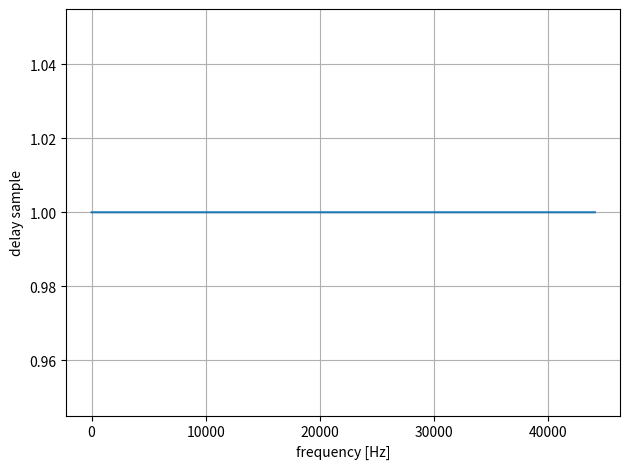

Reproduce this figure in Python.
import numpy as np
import matplotlib.pyplot as plt


def analyze_spectrum_angle(fs, x, fft_size):
    X = np.fft.fft(x, fft_size)
    w = np.arange(fft_size) / fft_size * fs
    phase_delay = -np.unwrap(np.angle(X)) / (2 * np.pi * w)

    plt.plot(w, phase_delay * fs)
    plt.grid()
    plt.xlabel("frequency [Hz]")
    plt.ylabel("delay sample")

    plt.tight_layout()
    plt.show()


def delay_sound(x, m):
    x[m] = 1
    return x


if __name__ == "__main__":
    fs = 44100
    fft_size = 65536
    m = 1

    x = np.zeros(fft_size)
    x = delay_sound(x, m)
    analyze_spectrum_angle(fs, x, fft_size)
